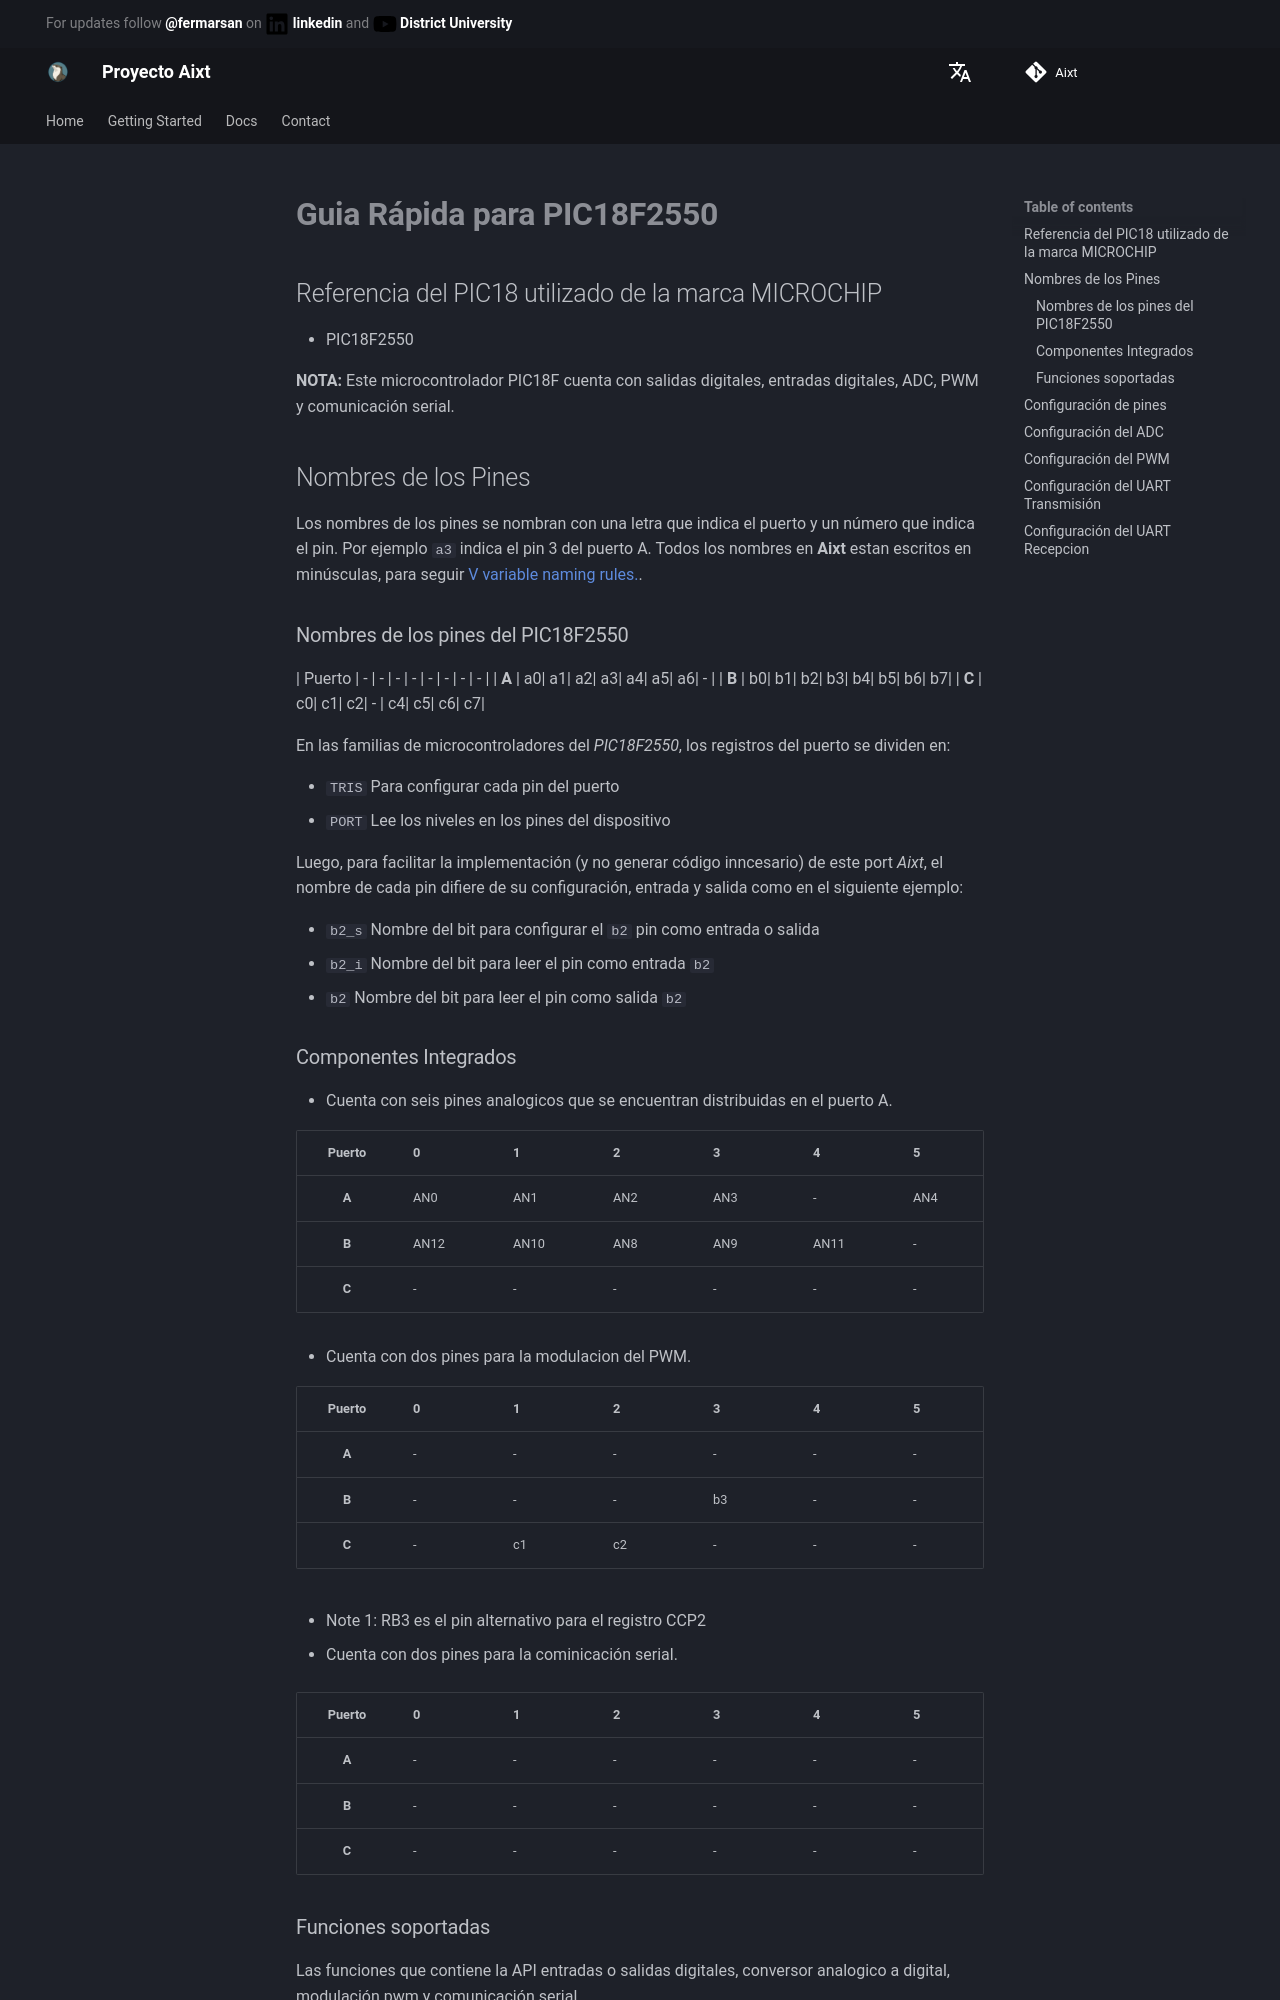

repository: ProyectoAixt/Proyect_aixt · page: ES/Microchip/PIC18/PIC18F2550/quickref/index.html · generator: mkdocs

# **Guia Rápida para PIC18F2550**
## Referencia del PIC18 utilizado de la marca MICROCHIP
- PIC18F2550

**NOTA:** Este microcontrolador PIC18F cuenta con salidas digitales, entradas digitales, ADC, PWM y comunicación serial.

## Nombres de los Pines
Los nombres de los pines se nombran con una letra que indica el puerto y un número que indica el pin. Por ejemplo `a3` indica el pin 3 del puerto A. Todos los nombres en **Aixt** estan escritos en minúsculas, para seguir [V variable naming rules.](https://github.com/vlang/v/blob/master/doc/docs.md#variables).


### Nombres de los pines del PIC18F2550
| Puerto | - | - | - | - | - | - | - | - | 
| **A**  | a0| a1| a2| a3| a4| a5| a6| - |
| **B**  | b0| b1| b2| b3| b4| b5| b6| b7|
| **C**  | c0| c1| c2| - | c4| c5| c6| c7|

En las familias de microcontroladores del _PIC18F2550_, los registros del puerto se dividen en: 

- `TRIS` Para configurar cada pin del puerto
- `PORT` Lee los niveles en los pines del dispositivo 

Luego, para facilitar la implementación (y no generar código inncesario) de este port _Aixt_, el nombre de cada pin difiere de su configuración, entrada y salida como en el siguiente ejemplo: 

- `b2_s`  Nombre del bit para configurar el `b2` pin como entrada o salida 
- `b2_i`  Nombre del bit para leer el pin como entrada `b2`
- `b2`    Nombre del bit para leer el pin como salida  `b2`
